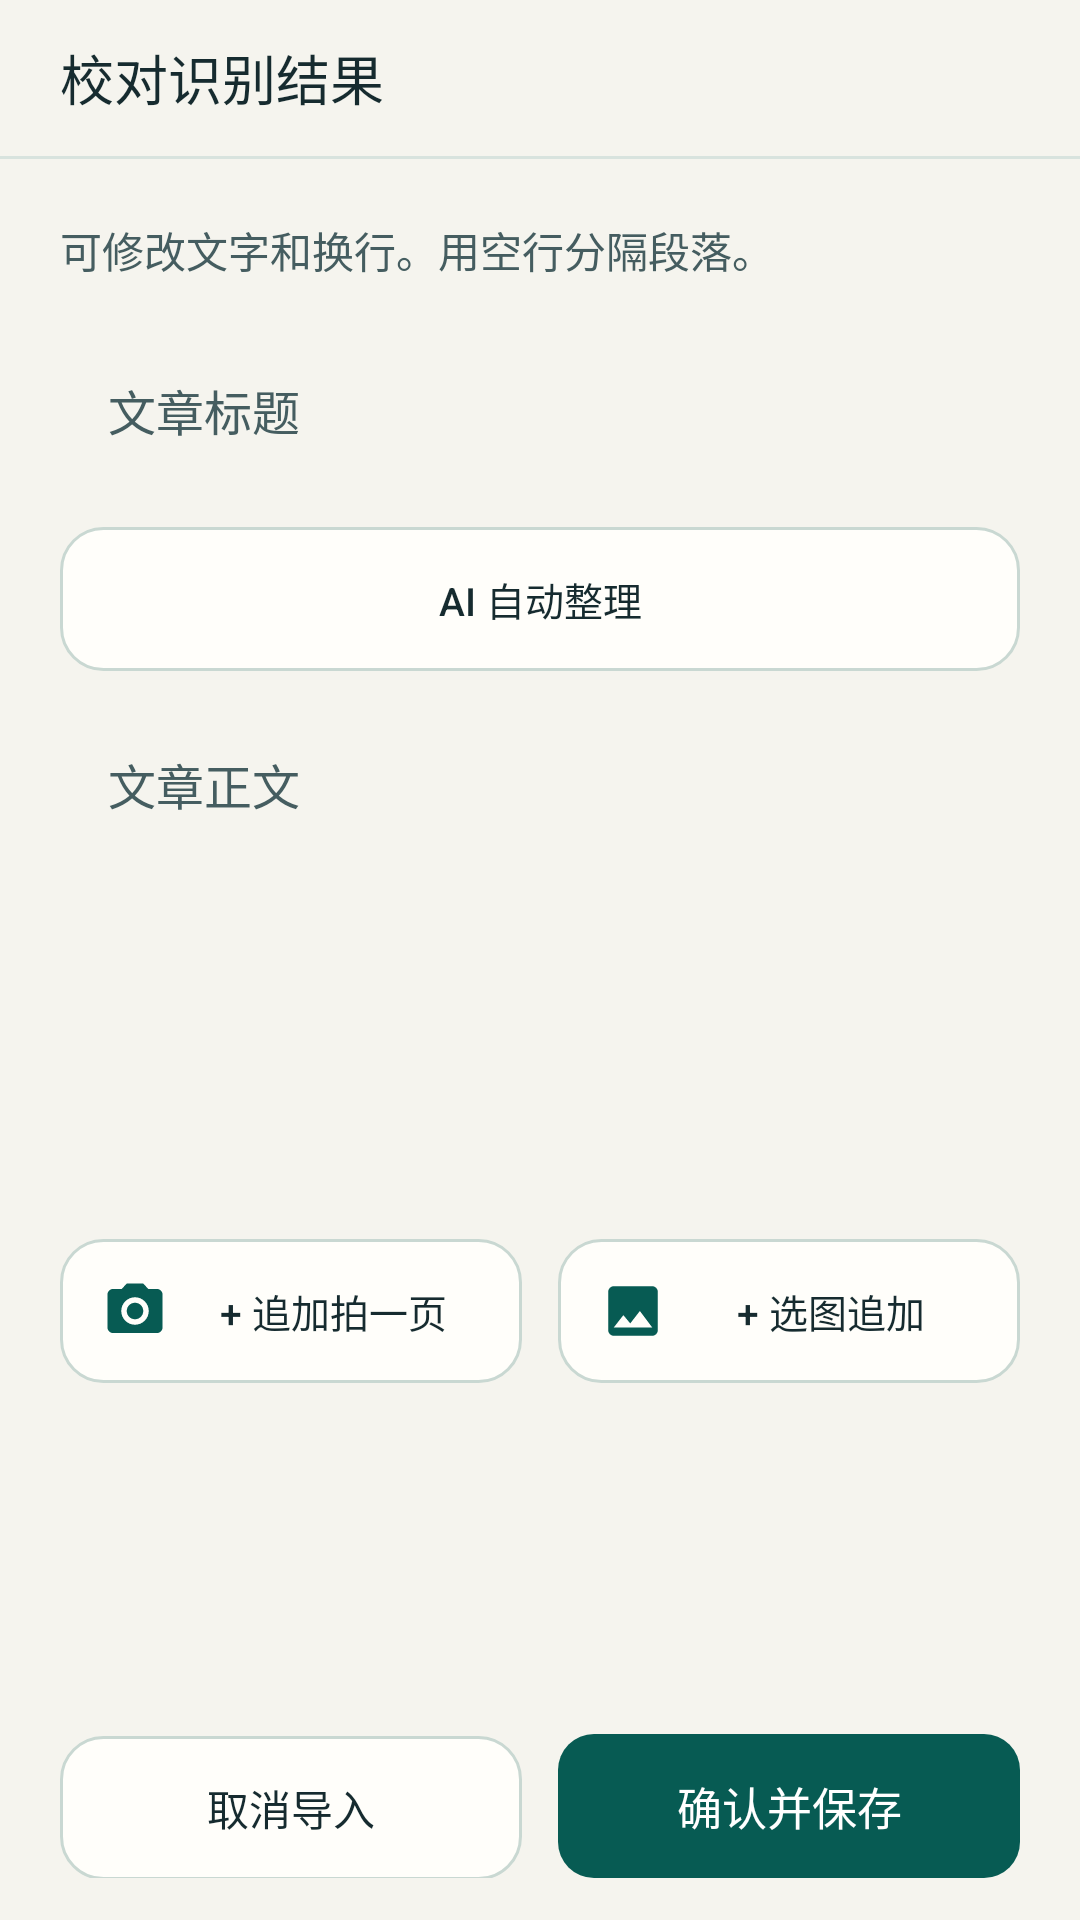

Produce the Android XML layout that renders to this screen, including the resource entries it uses.
<!-- AndroidManifest.xml: application theme Theme.CetStudy -->
<!-- res/layout/screen_import_review.xml -->
<LinearLayout xmlns:android="http://schemas.android.com/apk/res/android"
    android:layout_width="match_parent"
    android:layout_height="match_parent"
    android:orientation="vertical">

    <LinearLayout
        android:layout_width="match_parent"
        android:layout_height="wrap_content"
        android:background="@color/paper"
        android:orientation="vertical">

        <LinearLayout
            android:layout_width="match_parent"
            android:layout_height="52dp"
            android:gravity="center_vertical"
            android:orientation="horizontal"
            android:paddingStart="20dp"
            android:paddingEnd="20dp">

            <TextView
                style="@style/StudyTopBarTitle"
                android:layout_width="0dp"
                android:layout_height="wrap_content"
                android:layout_weight="1"
                android:text="@string/import_review" />
        </LinearLayout>

        <View
            android:layout_width="match_parent"
            android:layout_height="1dp"
            android:background="@color/nav_divider" />
    </LinearLayout>

    <ScrollView
        android:id="@+id/import_review_scroll"
        android:layout_width="match_parent"
        android:layout_height="0dp"
        android:layout_weight="1"
        android:fillViewport="true">

        <LinearLayout
            android:layout_width="match_parent"
            android:layout_height="wrap_content"
            android:focusableInTouchMode="true"
            android:orientation="vertical"
            android:paddingStart="20dp"
            android:paddingTop="14dp"
            android:paddingEnd="20dp"
            android:paddingBottom="16dp">

            <TextView
                style="@style/StudyHeading"
                android:layout_width="match_parent"
                android:layout_height="wrap_content"
                android:text="@string/import_review"
                android:visibility="gone" />

            <TextView
                android:id="@+id/import_review_hint"
                style="@style/StudyCaption"
                android:layout_width="match_parent"
                android:layout_height="wrap_content"
                android:layout_marginTop="6dp"
                android:text="@string/review_hint" />

            <EditText
                android:id="@+id/import_title"
                style="@style/StudyField"
                android:layout_width="match_parent"
                android:layout_height="wrap_content"
                android:layout_marginTop="16dp"
                android:hint="@string/import_title"
                android:imeOptions="actionNext"
                android:importantForAutofill="no"
                android:inputType="textCapSentences"
                android:maxLength="120"
                android:singleLine="true" />

            
            <LinearLayout
                android:id="@+id/import_review_image_container"
                android:layout_width="match_parent"
                android:layout_height="wrap_content"
                android:layout_marginTop="12dp"
                android:background="@drawable/card"
                android:orientation="vertical"
                android:padding="12dp"
                android:visibility="gone">

                <LinearLayout
                    android:layout_width="match_parent"
                    android:layout_height="wrap_content"
                    android:gravity="center_vertical"
                    android:orientation="horizontal">

                    <TextView
                        style="@style/StudyBadge"
                        android:layout_width="wrap_content"
                        android:layout_height="wrap_content"
                        android:text="@string/import_review_image_label" />

                    <Space
                        android:layout_width="0dp"
                        android:layout_height="1dp"
                        android:layout_weight="1" />

                    <Button
                        android:id="@+id/import_review_toggle_image"
                        style="@style/StudyTextButton"
                        android:layout_width="wrap_content"
                        android:layout_height="wrap_content"
                        android:minHeight="36dp"
                        android:paddingStart="8dp"
                        android:paddingEnd="4dp"
                        android:text="@string/import_review_toggle_image" />
                </LinearLayout>

                <ImageView
                    android:id="@+id/import_review_image"
                    android:layout_width="match_parent"
                    android:layout_height="wrap_content"
                    android:layout_marginTop="8dp"
                    android:adjustViewBounds="true"
                    android:contentDescription="@string/import_review_image_desc"
                    android:maxHeight="220dp"
                    android:scaleType="fitCenter" />
            </LinearLayout>

            
            <LinearLayout
                android:layout_width="match_parent"
                android:layout_height="wrap_content"
                android:layout_marginTop="12dp"
                android:orientation="horizontal">

                <Button
                    android:id="@+id/import_organize"
                    style="@style/StudySecondaryButton"
                    android:layout_width="0dp"
                    android:layout_height="wrap_content"
                    android:layout_weight="1"
                    android:text="@string/import_organize"
                    android:textSize="13sp" />

                <Button
                    android:id="@+id/import_restore_raw"
                    style="@style/StudySecondaryButton"
                    android:layout_width="0dp"
                    android:layout_height="wrap_content"
                    android:layout_marginStart="8dp"
                    android:layout_weight="1"
                    android:text="@string/import_restore_raw"
                    android:textSize="13sp"
                    android:visibility="gone" />
            </LinearLayout>

            <EditText
                android:id="@+id/import_body"
                style="@style/StudyField"
                android:layout_width="match_parent"
                android:layout_height="wrap_content"
                android:layout_marginTop="12dp"
                android:gravity="top|start"
                android:hint="@string/import_body"
                android:importantForAutofill="no"
                android:inputType="textMultiLine|textCapSentences|textNoSuggestions"
                android:maxLength="50000"
                android:minLines="7"
                android:paddingTop="14dp"
                android:paddingBottom="14dp" />

            
            <LinearLayout
                android:layout_width="match_parent"
                android:layout_height="wrap_content"
                android:layout_marginTop="12dp"
                android:orientation="horizontal">

                <Button
                    android:id="@+id/import_review_append_camera"
                    style="@style/StudySecondaryButton"
                    android:layout_width="0dp"
                    android:layout_height="wrap_content"
                    android:layout_marginEnd="6dp"
                    android:layout_weight="1"
                    android:drawableStart="@drawable/ic_camera"
                    android:drawablePadding="6dp"
                    android:text="@string/import_review_append_camera"
                    android:textSize="13sp" />

                <Button
                    android:id="@+id/import_review_append_gallery"
                    style="@style/StudySecondaryButton"
                    android:layout_width="0dp"
                    android:layout_height="wrap_content"
                    android:layout_marginStart="6dp"
                    android:layout_weight="1"
                    android:drawableStart="@drawable/ic_gallery"
                    android:drawablePadding="6dp"
                    android:text="@string/import_review_append_gallery"
                    android:textSize="13sp" />
            </LinearLayout>
        </LinearLayout>
    </ScrollView>

    <TextView
        android:id="@+id/import_review_status"
        style="@style/StudyCaption"
        android:layout_width="match_parent"
        android:layout_height="wrap_content"
        android:layout_marginStart="20dp"
        android:layout_marginEnd="20dp"
        android:accessibilityLiveRegion="polite"
        android:visibility="gone" />

    <LinearLayout
        android:layout_width="match_parent"
        android:layout_height="wrap_content"
        android:orientation="horizontal"
        android:paddingStart="20dp"
        android:paddingTop="8dp"
        android:paddingEnd="20dp"
        android:paddingBottom="14dp">

        <Button
            android:id="@+id/import_cancel"
            style="@style/StudySecondaryButton"
            android:layout_width="0dp"
            android:layout_height="wrap_content"
            android:layout_marginEnd="6dp"
            android:layout_weight="1"
            android:text="@string/cancel_import" />

        <Button
            android:id="@+id/import_confirm"
            style="@style/StudyPrimaryButton"
            android:layout_width="0dp"
            android:layout_height="wrap_content"
            android:layout_marginStart="6dp"
            android:layout_weight="1"
            android:text="@string/confirm_import" />
    </LinearLayout>
</LinearLayout>
<!-- resources referenced by this layout -->
<resources>
  <color name="nav_divider">#D8E3DE</color>
  <color name="paper">#F5F4EE</color>
  <!-- drawable ic_gallery (drawable) -->
  <vector xmlns:android="http://schemas.android.com/apk/res/android"
      android:width="22dp"
      android:height="22dp"
      android:viewportWidth="24"
      android:viewportHeight="24">
      <path
          android:fillColor="@color/accent"
          android:pathData="M21,19V5C21,3.9 20.1,3 19,3H5C3.9,3 3,3.9 3,5V19C3,20.1 3.9,21 5,21H19C20.1,21 21,20.1 21,19ZM8.5,13.5L11,16.51L14.5,12L19,18H5L8.5,13.5Z" />
  </vector>
  <string name="cancel_import">取消导入</string>
  <string name="confirm_import">确认并保存</string>
  <string name="import_body">文章正文</string>
  <string name="import_organize">AI 自动整理</string>
  <string name="import_restore_raw">还原原文</string>
  <string name="import_review">校对识别结果</string>
  <string name="import_review_append_camera">+ 追加拍一页</string>
  <string name="import_review_append_gallery">+ 选图追加</string>
  <string name="import_review_image_desc">待校对原图</string>
  <string name="import_review_image_label">原图对照</string>
  <string name="import_review_toggle_image">折叠/展开</string>
  <string name="import_title">文章标题</string>
  <string name="review_hint">可修改文字和换行。用空行分隔段落。</string>
  <style name="StudyCaption">
          <item name="android:textColor">@color/muted</item>
          <item name="android:textSize">14sp</item>
          <item name="android:lineSpacingExtra">3dp</item>
      </style>
  <style name="StudyField" parent="android:style/Widget.Material.Light.EditText">
          <item name="android:background">@drawable/card</item>
          <item name="android:minHeight">54dp</item>
          <item name="android:paddingStart">16dp</item>
          <item name="android:paddingEnd">16dp</item>
          <item name="android:textSize">16sp</item>
          <item name="android:textColor">@color/ink</item>
          <item name="android:textColorHint">@color/muted</item>
      </style>
  <style name="StudyHeading" parent="StudyHeading.Base" />
  <style name="StudyTextButton" parent="android:style/Widget.Material.Light.Button.Borderless">
          <item name="android:textColor">@color/accent</item>
          <item name="android:textAllCaps">false</item>
          <item name="android:fontFamily">sans-serif-medium</item>
          <item name="android:textSize">14sp</item>
          <item name="android:minHeight">48dp</item>
      </style>
  <style name="StudyTopBarTitle">
          <item name="android:textColor">@color/ink</item>
          <item name="android:textSize">18sp</item>
          <item name="android:fontFamily">sans-serif-medium</item>
          <item name="android:maxLines">1</item>
          <item name="android:ellipsize">end</item>
      </style>
  <style name="Theme.CetStudy" parent="Theme.CetStudy.Base" />
  <color name="accent">#075B53</color>
  <!-- drawable badge_pill (drawable) -->
  <shape xmlns:android="http://schemas.android.com/apk/res/android">
      <solid android:color="@color/badge_bg" />
      <corners android:radius="20dp" />
  </shape>
  <color name="badge_text">#075B53</color>
  <color name="muted">#455D60</color>
  <color name="ink">#162B2F</color>
  <style name="StudyHeading.Base" parent="">
          <item name="android:textColor">@color/ink</item>
          <item name="android:textSize">28sp</item>
          <item name="android:fontFamily">sans-serif-medium</item>
          <item name="android:lineSpacingExtra">3dp</item>
      </style>
  <color name="badge_bg">#DCEEE7</color>
  <color name="tone">#E3EEE8</color>
  <color name="outline">#C9D8D2</color>
  <color name="ripple">#26075B53</color>
  <color name="surface">#FFFEFA</color>
</resources>
